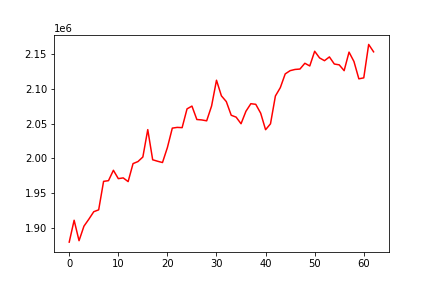

The file beside this chart, header and first rows:
, date, assets
0, 0, 1879688
1, 20191007, 1911084
2, 20191008, 1881744
3, 20191009, 1902590
4, 20191010, 1912650
5, 20191011, 1923373
6, 20191014, 1926046
7, 20191015, 1966963
8, 20191016, 1967960
9, 20191017, 1982875
10, 20191018, 1970886
11, 20191021, 1971930
12, 20191022, 1966631
13, 20191023, 1992459
14, 20191024, 1995401
15, 20191025, 2001949
16, 20191028, 2041285
17, 20191029, 1997979
18, 20191030, 1995876
19, 20191031, 1994009
20, 20191101, 2015567
21, 20191104, 2043452
22, 20191105, 2044496
23, 20191106, 2044132
24, 20191107, 2071115
25, 20191108, 2075085
26, 20191111, 2055820
27, 20191112, 2055203
28, 20191113, 2053938
29, 20191114, 2075227
30, 20191115, 2112253
31, 20191118, 2089841
32, 20191119, 2081554
33, 20191120, 2061925
34, 20191121, 2059237
35, 20191122, 2049731
36, 20191125, 2067682
37, 20191126, 2078533
38, 20191127, 2077647
39, 20191129, 2064946
40, 20191202, 2041158
41, 20191203, 2049636
42, 20191204, 2089588
43, 20191205, 2101593
44, 20191206, 2121348
45, 20191209, 2125998
46, 20191210, 2127738
47, 20191211, 2128307
48, 20191212, 2136611
49, 20191213, 2132751
50, 20191216, 2153851
51, 20191217, 2144282
52, 20191218, 2140328
53, 20191219, 2145737
54, 20191220, 2135535
55, 20191223, 2134349
56, 20191224, 2125998
57, 20191226, 2152633
58, 20191227, 2139173
59, 20191230, 2114262
... 3 more rows
